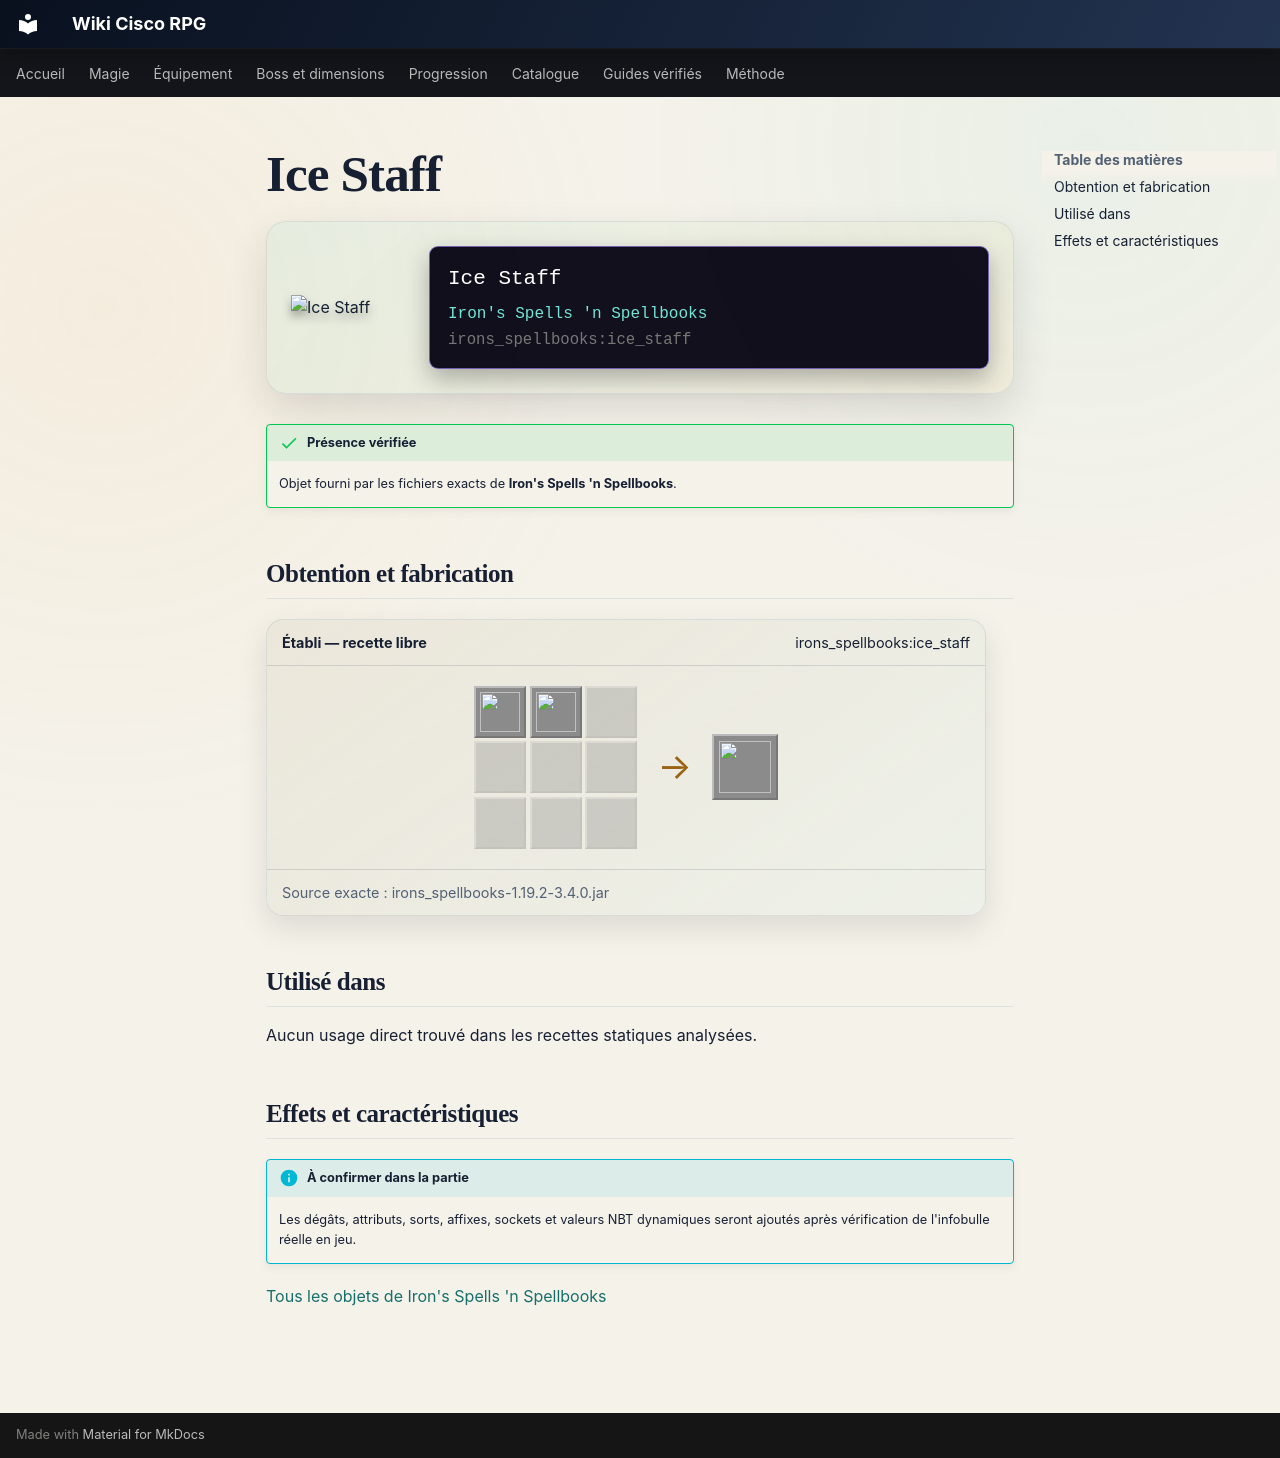

repository: Kloups-Dev/wiki-cisco-rpg · page: catalogue/objets/irons_spellbooks/ice_staff/index.html · generator: mkdocs

# Ice Staff

<div class="mc-item-showcase">
<img class="mc-item-icon" src="../../../../assets/generated/items/irons_spellbooks/ice_staff.png" alt="Ice Staff">
<div class="mc-tooltip-card">
<div class="mc-tooltip-card__name">Ice Staff</div>
<div class="mc-tooltip-card__mod">Iron&#x27;s Spells &#x27;n Spellbooks</div>
<div class="mc-tooltip-card__id">irons_spellbooks:ice_staff</div>
</div>
</div>

!!! success "Présence vérifiée"
    Objet fourni par les fichiers exacts de **Iron's Spells 'n Spellbooks**.

## Obtention et fabrication

<div class="jei-recipe"><div class="jei-recipe__head"><strong>Établi — recette libre</strong><span>irons_spellbooks:ice_staff</span></div><div class="jei-recipe__body"><div class="jei-grid"><a class="jei-slot" href="../../../../catalogue/objets/irons_spellbooks/frosted_helve/" title="Frosted Helve (irons_spellbooks:frosted_helve)"><img src="../../../../assets/generated/items/irons_spellbooks/frosted_helve.png" alt="" loading="lazy"></a><a class="jei-slot" href="../../../../catalogue/objets/irons_spellbooks/permafrost_shard/" title="Permafrost Shard (irons_spellbooks:permafrost_shard)"><img src="../../../../assets/generated/items/irons_spellbooks/permafrost_shard.png" alt="" loading="lazy"></a><span class="jei-slot jei-slot--empty"></span><span class="jei-slot jei-slot--empty"></span><span class="jei-slot jei-slot--empty"></span><span class="jei-slot jei-slot--empty"></span><span class="jei-slot jei-slot--empty"></span><span class="jei-slot jei-slot--empty"></span><span class="jei-slot jei-slot--empty"></span></div><span class="jei-arrow">→</span><span class="jei-slot jei-slot--result"><img src="../../../../assets/generated/items/irons_spellbooks/ice_staff.png" alt=""></span></div><div class="jei-recipe__source">Source exacte : irons_spellbooks-1.19.2-3.4.0.jar</div></div>

## Utilisé dans

Aucun usage direct trouvé dans les recettes statiques analysées.

## Effets et caractéristiques

!!! info "À confirmer dans la partie"
    Les dégâts, attributs, sorts, affixes, sockets et valeurs NBT dynamiques seront ajoutés après vérification de l'infobulle réelle en jeu.

[Tous les objets de Iron's Spells 'n Spellbooks](../../../contenu/irons-spells.md)
